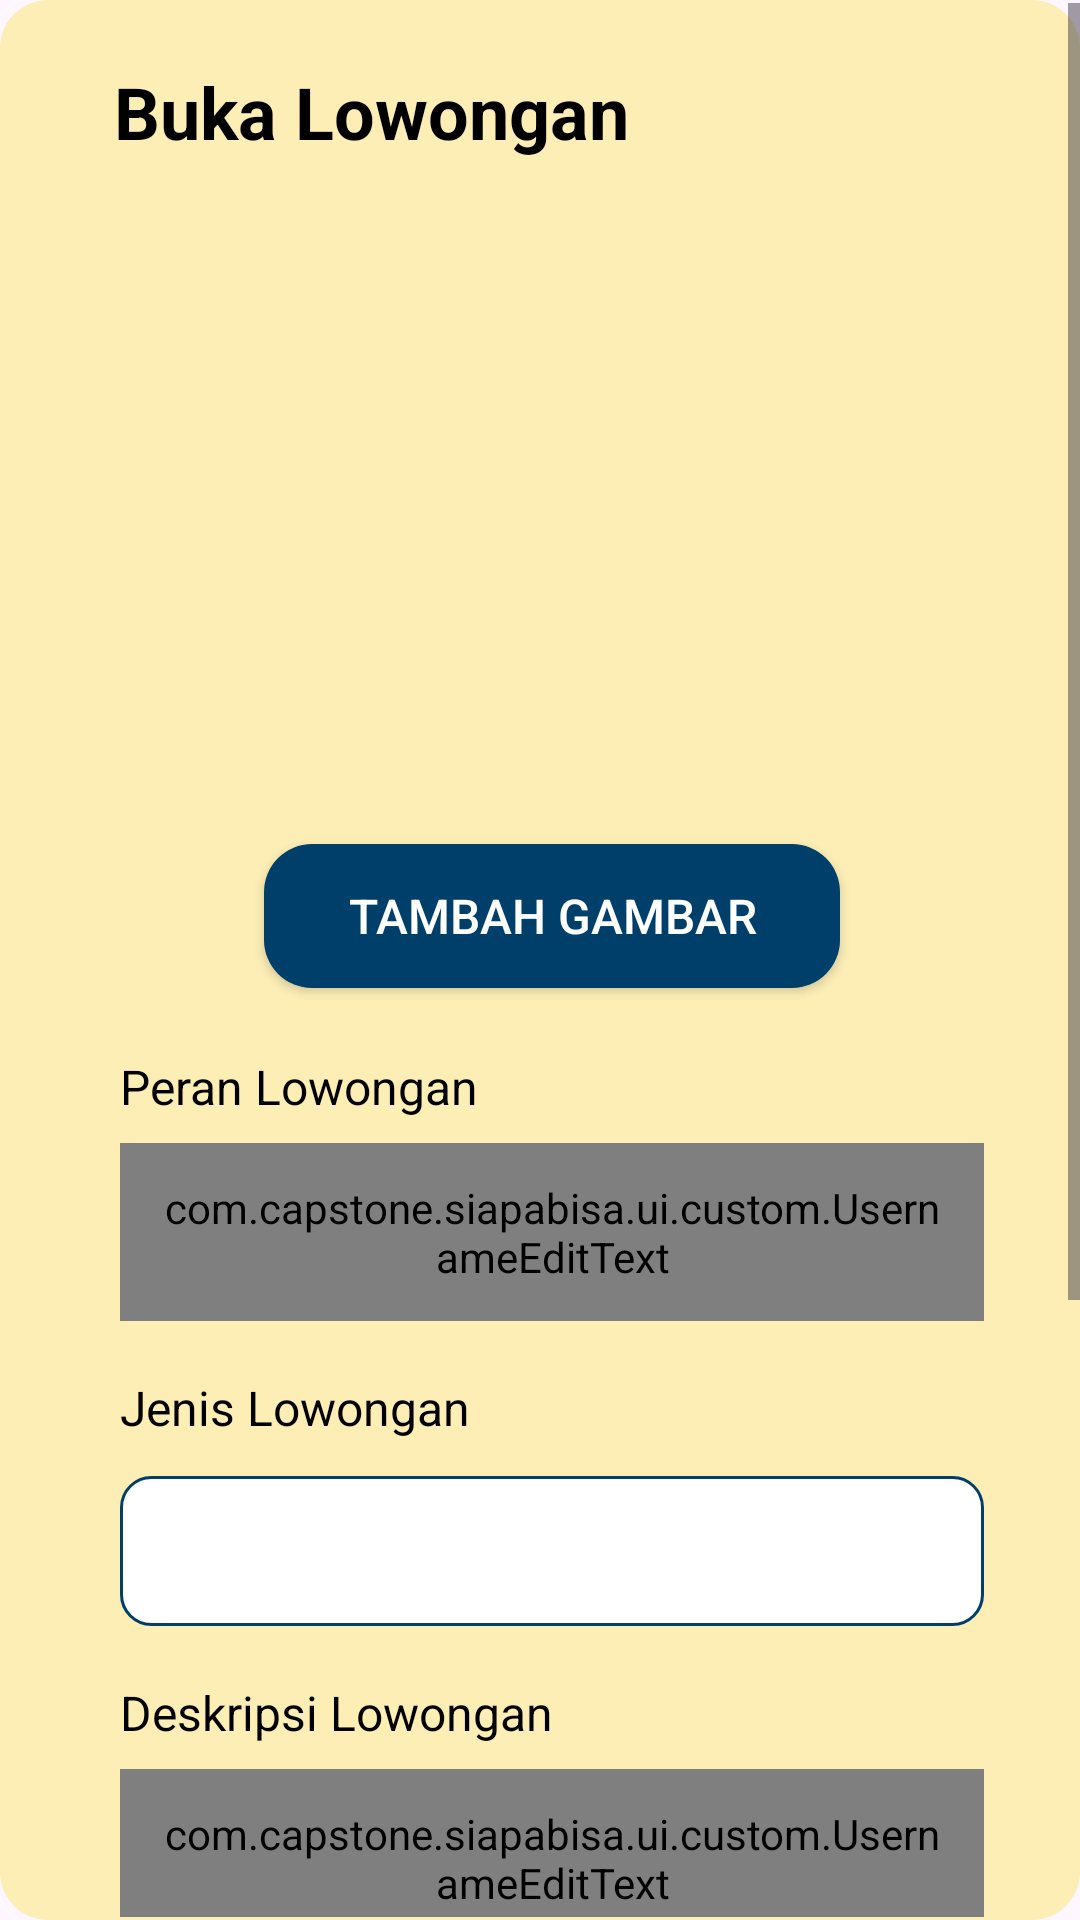

Reconstruct the res/layout file that produces this screen, plus the resources it refers to.
<!-- AndroidManifest.xml: application theme Theme.SiapaBisa -->
<!-- res/layout/activity_usaha_new_loker.xml -->
<?xml version="1.0" encoding="utf-8"?>
<androidx.constraintlayout.widget.ConstraintLayout xmlns:android="http://schemas.android.com/apk/res/android"
    xmlns:app="http://schemas.android.com/apk/res-auto"
    xmlns:tools="http://schemas.android.com/tools"
    android:layout_width="match_parent"
    android:layout_height="match_parent"
    android:background="@drawable/button_primary"
    android:backgroundTint="@color/yellow_100"
    tools:context=".ui.usaha.UsahaNewLoker">

    <ProgressBar
        android:id="@+id/progressBar"
        style="?android:attr/progressBarStyle"
        android:layout_width="30dp"
        android:layout_height="30dp"
        android:layout_gravity="center"
        android:visibility="gone"
        app:layout_constraintStart_toStartOf="parent"
        app:layout_constraintEnd_toEndOf="parent"
        app:layout_constraintBottom_toBottomOf="parent"
        app:layout_constraintTop_toTopOf="parent"/>

    <ScrollView
        android:layout_width="match_parent"
        android:layout_height="match_parent"
        android:layout_marginStart="8dp"
        android:layout_marginTop="1dp"
        android:layout_marginBottom="1dp"
        app:layout_constraintBottom_toTopOf="parent"
        app:layout_constraintEnd_toEndOf="parent"
        app:layout_constraintStart_toStartOf="parent"
        app:layout_constraintTop_toTopOf="parent">


        <LinearLayout
            android:layout_width="match_parent"
            android:layout_height="wrap_content"
            android:orientation="vertical">

            <TextView
                android:id="@+id/tv_loker"
                android:layout_width="wrap_content"
                android:layout_height="wrap_content"
                android:layout_marginStart="30dp"
                android:layout_marginTop="20dp"
                android:text="@string/text_loker"
                android:textColor="@color/black"
                android:textSize="24sp"
                android:textStyle="bold" />

            <ImageView
                android:id="@+id/iv_preview"
                android:layout_width="match_parent"
                android:layout_height="200dp"
                android:layout_marginStart="64dp"
                android:layout_marginTop="8dp"
                android:layout_marginEnd="64dp"
                android:layout_marginBottom="16dp"
                app:srcCompat="@drawable/ic_image_add" />


            <androidx.appcompat.widget.AppCompatButton
                android:id="@+id/btn_gallery"
                android:layout_width="match_parent"
                android:layout_height="wrap_content"
                android:layout_marginStart="80dp"
                android:layout_marginTop="4dp"
                android:layout_marginEnd="80dp"
                android:layout_marginBottom="4dp"
                android:background="@drawable/button_primary"
                android:text="@string/image_from_gallery"
                android:textColor="@color/white"
                android:textSize="16sp"
                />

            <TextView
                android:id="@+id/tv_name_text"
                android:layout_width="wrap_content"
                android:layout_height="wrap_content"
                android:layout_marginStart="32dp"
                android:layout_marginTop="18dp"
                android:text="@string/name_loker_text"
                android:textColor="@color/black"
                android:textSize="16sp" />

            <com.google.android.material.textfield.TextInputLayout
                android:id="@+id/et_role_layout"
                style="@style/Widget.MaterialComponents.TextInputLayout.OutlinedBox"
                android:layout_width="match_parent"
                android:layout_height="wrap_content"
                android:layout_marginStart="32dp"
                android:layout_marginTop="8dp"
                android:layout_marginEnd="32dp"
                app:boxStrokeWidth="5dp">

                <com.capstone.siapabisa.ui.custom.UsernameEditText
                    android:id="@+id/et_loker_role"
                    android:layout_width="match_parent"
                    android:layout_height="match_parent"
                    android:background="@drawable/text_input_bg"
                    android:ems="10"
                    android:inputType="textAutoComplete"
                    android:padding="12dp" />

            </com.google.android.material.textfield.TextInputLayout>

            <TextView
                android:id="@+id/tv_jenis_text"
                android:layout_width="wrap_content"
                android:layout_height="wrap_content"
                android:layout_marginStart="32dp"
                android:layout_marginTop="18dp"
                android:text="@string/jenis_loker"
                android:textColor="@color/black"
                android:textSize="16sp" />

            <Spinner
                android:id="@+id/spinner_jenis"
                android:layout_width="match_parent"
                android:layout_height="50dp"
                android:layout_marginStart="32dp"
                android:layout_marginTop="12dp"
                android:layout_marginEnd="32dp"
                android:background="@drawable/text_input_bg" />

            <TextView
                android:id="@+id/tv_deskripsi_text"
                android:layout_width="wrap_content"
                android:layout_height="wrap_content"
                android:layout_marginStart="32dp"
                android:layout_marginTop="18dp"
                android:text="@string/loker_deskripsi_text"
                android:textColor="@color/black"
                android:textSize="16sp" />

            <com.google.android.material.textfield.TextInputLayout
                android:id="@+id/et_deskripsi_layout"
                style="@style/Widget.MaterialComponents.TextInputLayout.OutlinedBox"
                android:layout_width="match_parent"
                android:layout_height="wrap_content"
                android:layout_marginStart="32dp"
                android:layout_marginTop="8dp"
                android:layout_marginEnd="32dp"
                app:boxStrokeWidth="5dp">

                <com.capstone.siapabisa.ui.custom.UsernameEditText
                    android:id="@+id/et_loker_deskripsi"
                    android:layout_width="match_parent"
                    android:layout_height="match_parent"
                    android:background="@drawable/text_input_bg"
                    android:ems="10"
                    android:inputType="textMultiLine"
                    android:lines="10"
                    android:minLines="3"
                    android:gravity="top"
                    android:maxLines="5"
                    android:padding="12dp" />

            </com.google.android.material.textfield.TextInputLayout>

            <TextView
                android:id="@+id/tv_pendidikan_text"
                android:layout_width="wrap_content"
                android:layout_height="wrap_content"
                android:layout_marginStart="32dp"
                android:layout_marginTop="18dp"
                android:text="@string/pendidikan_loker"
                android:textColor="@color/black"
                android:textSize="16sp" />

            <Spinner
                android:id="@+id/spinner_pendidikan"
                android:layout_width="match_parent"
                android:layout_height="50dp"
                android:layout_marginStart="32dp"
                android:layout_marginTop="12dp"
                android:layout_marginEnd="32dp"
                android:background="@drawable/text_input_bg" />

            <TextView
                android:id="@+id/tv_keterampilan_text"
                android:layout_width="wrap_content"
                android:layout_height="wrap_content"
                android:layout_marginStart="32dp"
                android:layout_marginTop="18dp"
                android:text="@string/keterampilan_loker"
                android:textColor="@color/black"
                android:textSize="16sp" />

            <Spinner
                android:id="@+id/spinner_pengalaman"
                android:layout_width="match_parent"
                android:layout_height="50dp"
                android:layout_marginStart="32dp"
                android:layout_marginTop="12dp"
                android:layout_marginEnd="32dp"
                android:background="@drawable/text_input_bg" />

            <androidx.appcompat.widget.AppCompatButton
                android:id="@+id/btn_submit"
                android:layout_width="match_parent"
                android:layout_height="wrap_content"
                android:layout_marginStart="80dp"
                android:layout_marginTop="32dp"
                android:layout_marginEnd="80dp"
                android:background="@drawable/button_primary"
                android:text="@string/simpan_text"
                android:textColor="@color/white"
                android:textAllCaps="false"
                android:textSize="18sp"
                android:padding="17dp" />


        </LinearLayout>

    </ScrollView>






</androidx.constraintlayout.widget.ConstraintLayout>
<!-- resources referenced by this layout -->
<resources>
  <color name="black">#FF000000</color>
  <color name="white">#FFFFFFFF</color>
  <color name="yellow_100">#FFFCEEB5</color>
  <!-- drawable button_primary (drawable) -->
  <?xml version="1.0" encoding="utf-8"?>
  <selector xmlns:android="http://schemas.android.com/apk/res/android">
      <item android:state_enabled="true">
          <shape android:shape="rectangle">
              <corners android:radius="16dp" />
              <solid android:color="@color/blue_900" />
          </shape>
      </item>
      <item android:state_enabled="false">
          <shape android:shape="rectangle">
              <corners android:radius="16dp" />
              <solid android:color="@color/blue_200" />
          </shape>
      </item>
  </selector>
  <!-- drawable text_input_bg (drawable) -->
  <?xml version="1.0" encoding="utf-8"?>
  <selector xmlns:android="http://schemas.android.com/apk/res/android">
      <item android:state_enabled="true" android:state_focused="true">
          <shape android:shape="rectangle">
              <solid android:color="@color/white"/>
              <corners android:radius="10dp"/>
              <stroke android:color="@color/blue_500" android:width="1dp"/>
          </shape>
      </item>
  
      <item android:state_enabled="true">
          <shape android:shape="rectangle">
              <solid android:color="@color/white"/>
              <corners android:radius="10dp"/>
              <stroke android:color="@color/blue_900" android:width="1dp"/>
          </shape>
      </item>
  </selector>
  <string name="image_from_gallery">Tambah Gambar</string>
  <string name="jenis_loker">Jenis Lowongan</string>
  <string name="keterampilan_loker">Peferensi Keterampilan</string>
  <string name="loker_deskripsi_text">Deskripsi Lowongan</string>
  <string name="name_loker_text">Peran Lowongan</string>
  <string name="pendidikan_loker">Minimum Pendidikan</string>
  <string name="simpan_text">Simpan</string>
  <string name="text_loker">Buka Lowongan</string>
  <style name="Theme.SiapaBisa" parent="Base.Theme.SiapaBisa" />
  <color name="blue_900">#FF013F6B</color>
  <color name="blue_200">#FFB3D1E0</color>
  <color name="blue_500">#FF3387B7</color>
  <style name="Base.Theme.SiapaBisa" parent="Theme.Material3.Light.NoActionBar">
          <item name="colorPrimary">#FF013F6B</item>
          <item name="colorSecondaryContainer">#FF013F6B</item>
          <item name="colorControlHighlight">#FFFFCF00</item>
          <item name="android:statusBarColor">@color/blue_900</item>
          <item name="android:navigationBarColor">@color/blue_900</item>
          <item name="android:windowActivityTransitions">true</item>
          
          
      </style>
</resources>
